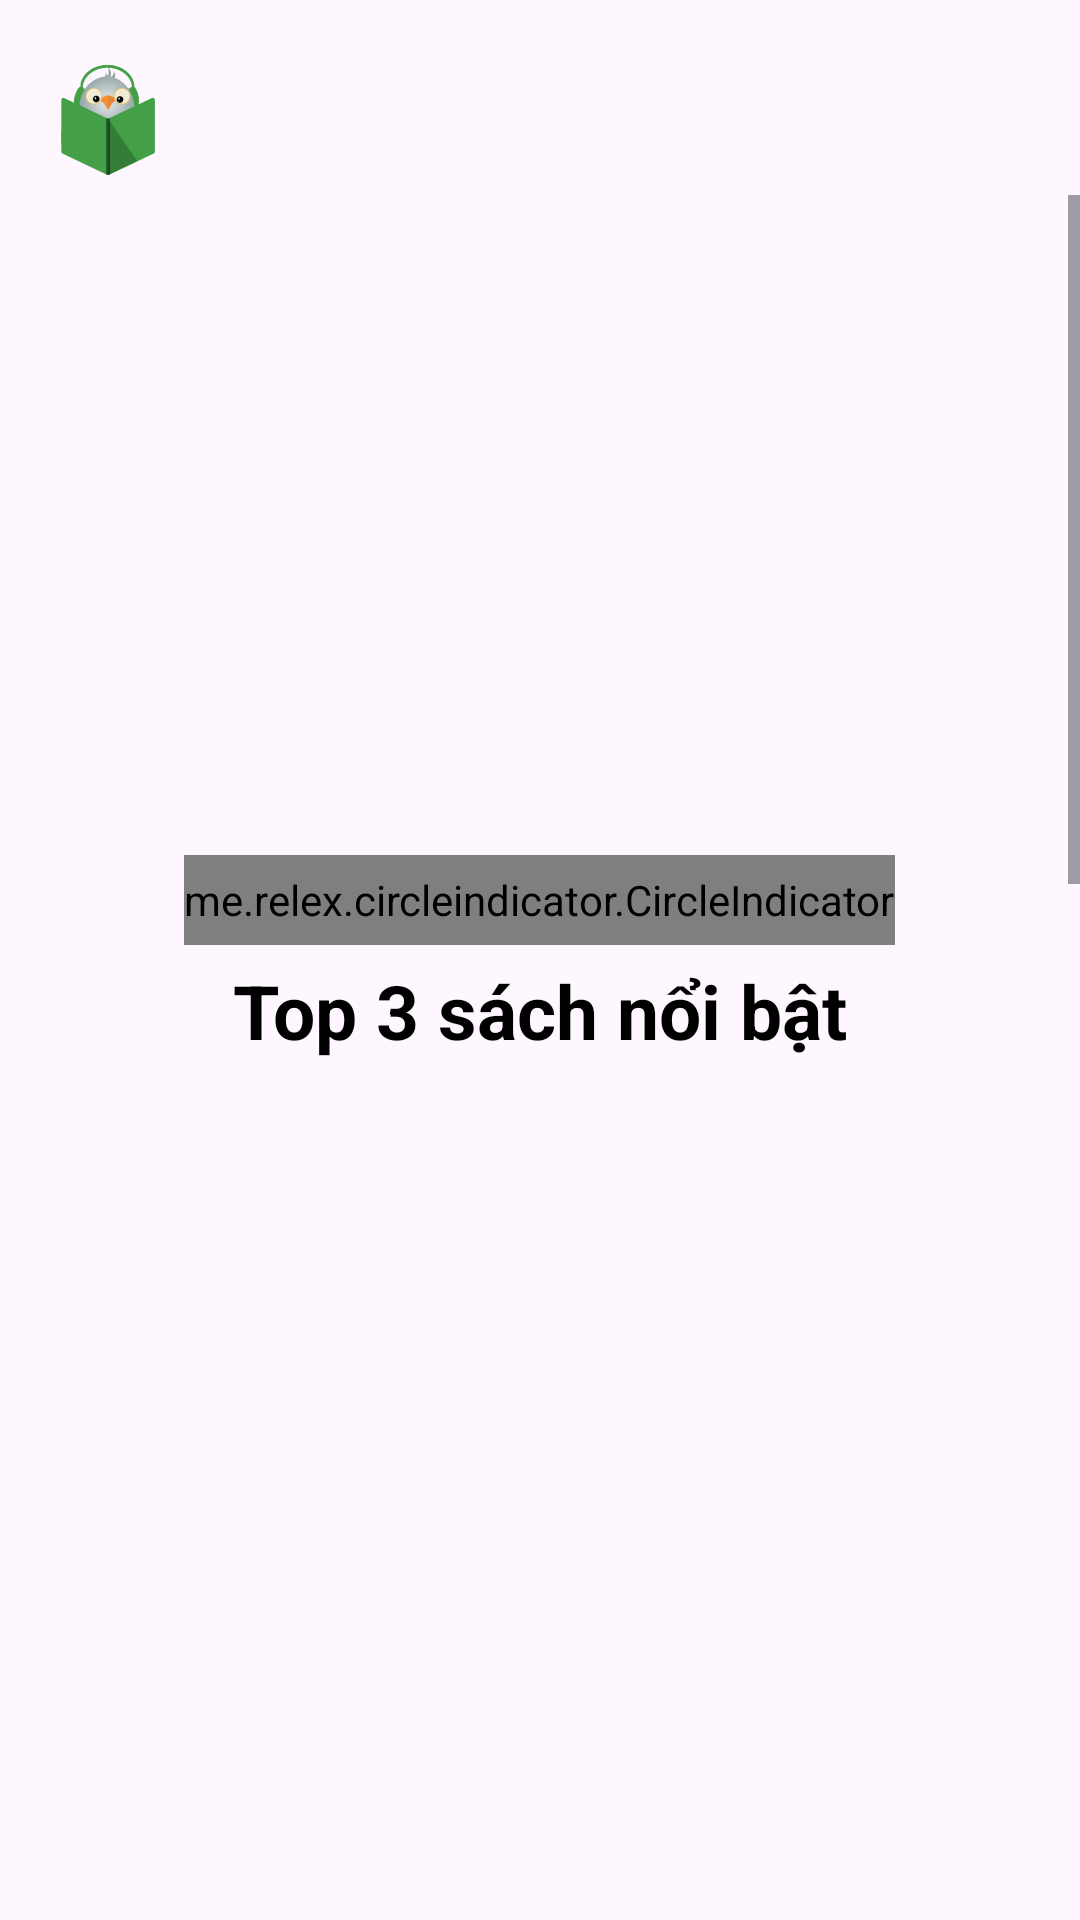

Layout XML and referenced resources for this Android screen:
<!-- AndroidManifest.xml: application theme Theme.App_ban_sach -->
<!-- res/layout/fragment_trang_chu.xml -->
<?xml version="1.0" encoding="utf-8"?>
<LinearLayout xmlns:android="http://schemas.android.com/apk/res/android"
    xmlns:app="http://schemas.android.com/apk/res-auto"
    xmlns:tools="http://schemas.android.com/tools"
    android:orientation="vertical"
    android:layout_width="match_parent"
    android:layout_height="match_parent"
    tools:context=".Fragment.TrangChuFragment">

        <TableLayout
            android:layout_width="match_parent"
            android:layout_height="wrap_content">

            <TableRow
                android:layout_width="match_parent"
                android:layout_height="wrap_content"
                android:layout_gravity="right"
                android:layout_marginTop="20dp">
                <ImageView
                    android:layout_width="40dp"
                    android:layout_height="40dp"
                    android:src="@drawable/logo"
                    android:layout_marginLeft="16dp"/>

                <ImageView
                    android:id="@+id/img_Search"
                    android:layout_width="30dp"
                    android:layout_height="30dp"
                    android:layout_marginLeft="250dp"
                    android:clickable="true"
                    android:src="@drawable/icon_search" />
            </TableRow>
        </TableLayout>

        <ScrollView
            android:layout_width="match_parent"
            android:layout_height="wrap_content"
            android:layout_marginTop="5dp"
            android:layout_weight="1"
            android:fillViewport="true">

            <LinearLayout
                android:layout_width="match_parent"
                android:layout_height="match_parent"
                android:orientation="vertical">

                <androidx.viewpager.widget.ViewPager
                    android:id="@+id/view_pager_Banner"
                    android:layout_width="match_parent"
                    android:layout_height="220dp" />

                <me.relex.circleindicator.CircleIndicator
                    android:id="@+id/circle_indicator"
                    android:layout_width="wrap_content"
                    android:layout_height="30dp"
                    android:layout_gravity="center_horizontal"
                    android:layout_marginTop="0dp"
                    app:ci_drawable="@drawable/bg_indicator" />

                <TextView
                    android:id="@+id/textView2"
                    android:layout_width="wrap_content"
                    android:layout_height="wrap_content"
                    android:layout_gravity="center"
                    android:layout_marginTop="5dp"
                    android:text="Top 3 sách nổi bật"
                    android:textColor="@color/black"
                    android:textSize="25dp"
                    android:textStyle="bold" />

                <androidx.viewpager.widget.ViewPager
                    android:id="@+id/view_pager_top3"
                    android:layout_width="match_parent"
                    android:layout_height="290dp"
                    android:paddingStart="80dp"
                    android:paddingEnd="80dp" />

                <me.relex.circleindicator.CircleIndicator
                    android:id="@+id/top3_indicator"
                    android:layout_width="wrap_content"
                    android:layout_height="30dp"
                    android:layout_gravity="center_horizontal"
                    android:layout_marginTop="2dp"
                    app:ci_drawable="@drawable/bg_indicator" />
                <TextView
                    android:id="@+id/textView4"
                    android:layout_width="wrap_content"
                    android:layout_height="wrap_content"
                    android:layout_marginLeft="20dp"
                    android:text="Sách mới"
                    android:textColor="@color/black"
                    android:textSize="22dp"
                    android:textStyle="bold" />

                <androidx.recyclerview.widget.RecyclerView
                    android:id="@+id/rvSachMoi"
                    android:layout_width="match_parent"
                    android:layout_height="800dp" />


            </LinearLayout>
        </ScrollView>

</LinearLayout>
<!-- resources referenced by this layout -->
<resources>
  <color name="black">#FF000000</color>
  <!-- drawable logo: png bitmap (drawable, 18271 bytes) -->
  <style name="Theme.App_ban_sach" parent="Base.Theme.App_ban_sach" />
  <style name="Base.Theme.App_ban_sach" parent="Theme.Material3.DayNight.NoActionBar">
          
          
      </style>
</resources>
